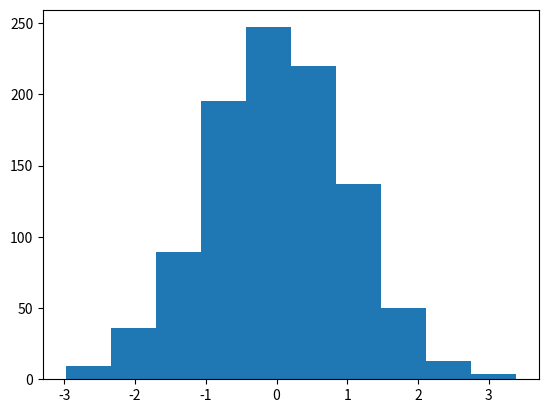

This figure's Python source:
import matplotlib.pyplot as plt
import numpy as np
y=np.random.randn(1000)
plt.hist(y)
plt.show()